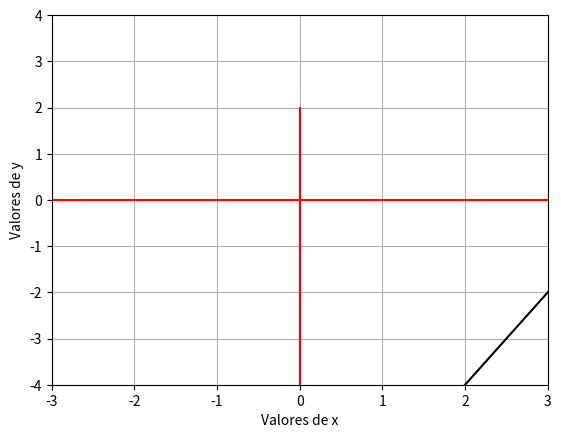

The script that saved this image:
import numpy as np
import matplotlib.pyplot as plt

X=np.linspace(-5, 5, 50).astype(float)
Y=(2*X)-(8) #Modelo 0

# Truco para los ejes
plt.plot(X,0*Y,'-r',0*X,Y,'-r',X, Y,'-k')
plt.grid()
plt.xlabel('Valores de x')
plt.ylabel('Valores de y')
plt.axis([-3,3,-4,4])
plt.show()